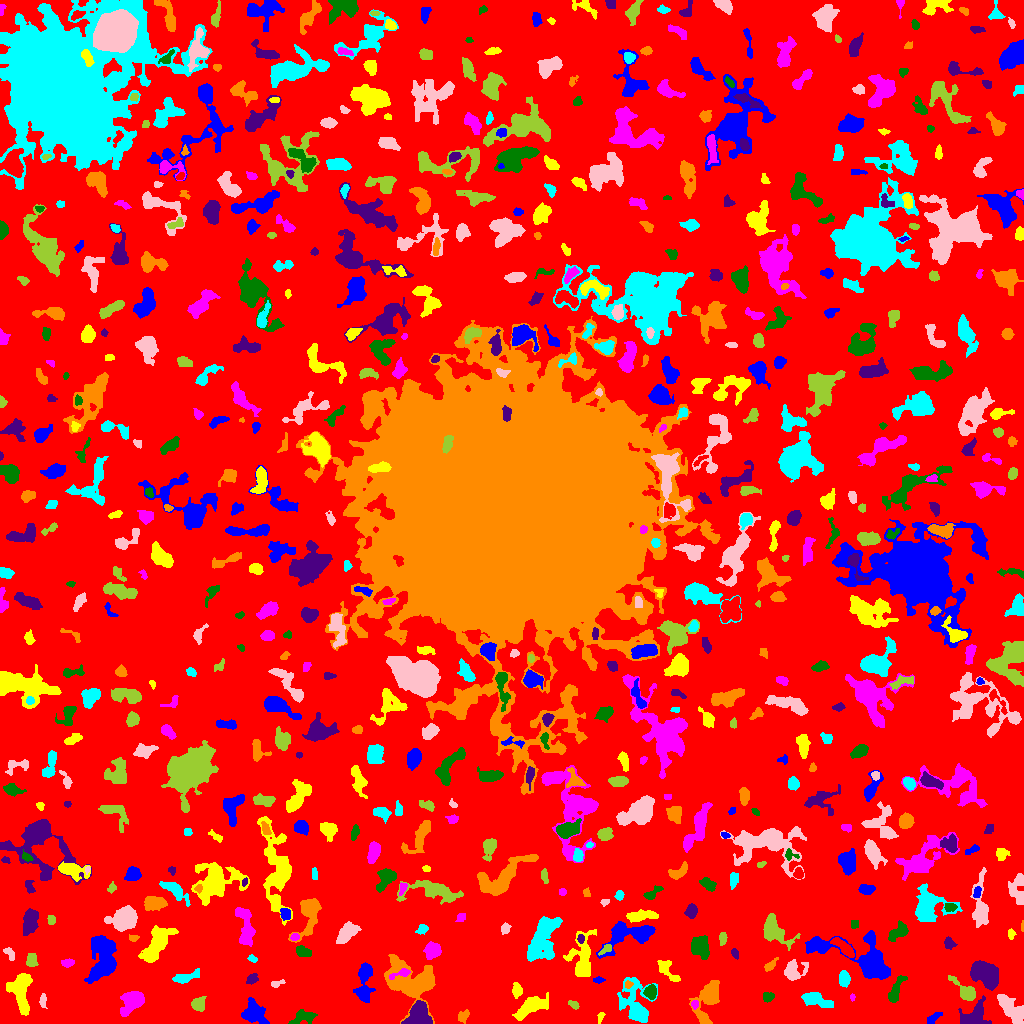

The data file committed next to this chart (first rows):
ID, X, Y, A, B, theta, total_flux, mu_max, mu_median, mu_mean, R_fwhm, R_e, R10, R90, x_start, x_end, y_start, y_end, area, greylevel
0, 522.5, 504.1, 306.4, 296, 0.6698, 1206066, 10.0, 1.0, 1.642, 86.84, 225.8, 85.21, 365.9, 0, 1023, 0, 1023, 734521, 1.642
1, 933.2, 5.038, 4.45, 1.959, 0.6353, 104.0, 2.0, 1.0, 0.8966, 5.293, 3.338, 1.262, 4.951, 927, 942, 0, 11, 116, 4.897
2, 600.1, 6.059, 2.934, 1.272, 1.236, 68.0, 2.0, 1.0, 1.097, 3.909, 2.257, 0.9772, 3.613, 597, 605, 0, 11, 62, 5.097
3, 132.6, 22.76, 6.627, 4.296, 0.7967, 1909, 11.0, 4.0, 4.409, 6.555, 5.971, 2.394, 9.805, 120, 144, 7, 32, 433, 7.409
4, 302.6, 6.003, 6.692, 3.045, 0.2683, 327.0, 3.0, 1.0, 1.368, 5.809, 4.82, 1.784, 7.378, 288, 317, 0, 14, 239, 5.368
5, 973.4, 7.795, 8.031, 4.72, 0.6984, 1690, 11.0, 3.0, 3.986, 6.024, 6.077, 2.326, 9.95, 958, 991, 0, 28, 424, 6.986
6, 463.2, 7.331, 3.108, 2.191, 0.8811, 242.0, 5.0, 2.0, 2.086, 3.613, 3.192, 1.262, 5.015, 458, 469, 0, 14, 116, 6.086
7, 635, 19.52, 12.41, 7.522, -1.326, 2205, 8.0, 2.0, 2.809, 7.756, 8.519, 3.09, 13.89, 617, 657, 1, 46, 785, 5.809
8, 43.13, 22.45, 3.787, 1.501, -1.53, 111.0, 3.0, 1.0, 1.261, 3.141, 2.821, 0.9772, 4.514, 39, 47, 15, 30, 88, 5.261
9, 573.4, 18.83, 2.724, 1.292, -0.4568, 93.0, 3.0, 1.0, 1.208, 3.09, 2.394, 0.9772, 3.7, 568, 579, 14, 23, 77, 6.208
10, 735.5, 17.95, 3.329, 1.468, -1.435, 87.0, 2.0, 1.0, 1.036, 4.583, 2.646, 1.128, 4.26, 732, 739, 11, 23, 84, 5.036
11, 253.7, 10.31, 6.079, 4.711, -0.8484, 2049, 13.0, 4.0, 4.81, 5.754, 6.129, 2.326, 10.03, 241, 269, 0, 26, 426, 7.81
12, 530.3, 16.26, 9.117, 3.509, 0.5051, 1769, 8.0, 3.0, 3.796, 8.195, 6.457, 2.646, 10.59, 512, 548, 3, 31, 466, 6.796
13, 694.5, 19.17, 2.288, 1.688, 1.555, 150.0, 5.0, 2.0, 2.419, 2.585, 2.394, 0.7979, 3.868, 691, 698, 14, 23, 62, 7.419
14, 767.9, 27.14, 2.758, 2.27, 0.1334, 162.0, 3.0, 1.0, 1.573, 3.909, 2.985, 1.262, 4.82, 763, 774, 21, 31, 103, 5.573
15, 418.1, 9.223, 5.794, 4.917, 1.122, 3559, 20.0, 7.0, 7.788, 7.136, 6.18, 2.394, 9.997, 401, 432, 0, 23, 457, 13.79
16, 707.4, 24.44, 10.8, 4.918, 1.225, 2132, 10.0, 3.0, 3.455, 7.203, 7.092, 2.646, 12.27, 689, 719, 0, 43, 617, 6.455
17, 815.4, 24.58, 7.523, 2.867, -0.3515, 874.0, 9.0, 2.0, 2.625, 4.068, 4.951, 1.784, 8.425, 801, 833, 16, 31, 333, 6.625
18, 1013, 12.37, 9.022, 3.837, -0.8433, 1323, 7.0, 2.0, 2.821, 6.933, 6.05, 2.394, 9.901, 997, 1023, 0, 29, 469, 6.821
19, 198.5, 19.42, 3.035, 2.951, 0.7797, 492.0, 7.0, 3.0, 2.795, 4.652, 3.742, 1.493, 5.89, 191, 206, 12, 27, 176, 6.795
20, 67.96, 19.85, 6.792, 3.829, -0.4155, 2164, 15.0, 4.0, 5.009, 5.754, 5.67, 2.185, 9.373, 57, 85, 8, 31, 432, 9.009
21, 364.6, 44.06, 10.6, 3.405, 1.509, 784.0, 6.0, 1.0, 1.731, 5.89, 5.67, 2.185, 9.901, 353, 375, 21, 61, 453, 5.731
22, 516.6, 32.86, 3.624, 2.146, -1.552, 267.0, 5.0, 2.0, 2.023, 3.568, 3.478, 1.262, 5.557, 512, 522, 25, 41, 132, 6.023
23, 852.2, 26.54, 1.443, 1.213, -1.349, 41.0, 3.0, 1.0, 1.139, 1.871, 1.596, 0.5642, 2.646, 850, 855, 22, 30, 36, 6.139
24, 650.7, 31.53, 3.359, 2.763, -1.529, 424.0, 6.0, 3.0, 2.701, 5.109, 3.868, 1.493, 5.997, 643, 656, 24, 39, 157, 7.701
25, 984.6, 49.54, 7.176, 4.537, -0.7099, 2660, 11.0, 4.0, 4.311, 8.686, 7.114, 2.821, 11.1, 970, 998, 33, 63, 617, 8.311
26, 627.6, 38.78, 1.604, 1.516, -1.449, 60.0, 3.0, 1.0, 1.053, 2.394, 1.954, 0.5642, 3.141, 625, 633, 35, 43, 57, 8.053
27, 844, 44.12, 3.658, 2.553, -1.509, 733.0, 8.0, 4.0, 4.47, 5.441, 3.868, 1.693, 6.155, 839, 850, 36, 53, 164, 7.47
28, 277.1, 39.85, 3.756, 1.59, 0.2492, 118.0, 3.0, 1.0, 1.513, 3.478, 2.932, 0.9772, 4.514, 271, 285, 36, 44, 78, 5.513
29, 965.5, 31.77, 7.692, 3.184, -0.7367, 1284, 10.0, 4.0, 4.521, 6.18, 5.109, 2.111, 8.253, 948, 975, 23, 48, 284, 7.521
30, 484.2, 56.08, 19.29, 8.033, 0.8792, 4110, 8.0, 3.0, 3.416, 12.82, 11.06, 4.26, 17.23, 454, 512, 28, 102, 1203, 6.416
31, 598.3, 43.5, 2.774, 1.459, -6.534195716503752e-13, 100.0, 3.0, 1.0, 1.538, 3.09, 2.523, 0.9772, 4.029, 593, 605, 40, 47, 65, 6.538
32, 20.92, 32.42, 11.09, 4.813, -1.499, 2492, 10.0, 4.0, 4.195, 8.849, 7.527, 2.877, 11.95, 6, 32, 8, 50, 594, 7.195
33, 401.3, 50.23, 5.669, 1.73, 0.2903, 191.0, 4.0, 1.0, 1.516, 4.068, 3.192, 1.128, 5.323, 389, 410, 44, 55, 126, 8.516
34, 895.5, 32.8, 8.212, 2.447, 1.15, 806.0, 8.0, 3.0, 3.303, 5.47, 4.82, 1.784, 7.756, 888, 907, 21, 48, 244, 6.303
35, 251.8, 44.46, 2.79, 2.067, 0.5975, 238.0, 5.0, 2.0, 2.224, 3.742, 2.932, 1.128, 4.82, 246, 258, 39, 50, 107, 8.224
36, 412.3, 41.16, 13.58, 8.946, -0.5781, 3443, 10.0, 2.0, 2.686, 8.956, 9.458, 3.613, 16, 384, 435, 0, 69, 1282, 6.686
37, 185.3, 46.51, 7.717, 2.322, 0.2917, 376.0, 4.0, 2.0, 1.709, 6.077, 4.618, 1.693, 7.334, 172, 199, 40, 55, 220, 5.709
38, 793.3, 52.51, 5.409, 4.746, 0.7456, 602.0, 6.0, 2.0, 1.955, 5.528, 4.983, 1.784, 8.058, 784, 808, 43, 64, 308, 5.955
39, 31.29, 62.89, 3.011, 2.404, 1.441, 356.0, 6.0, 2.0, 2.543, 4.583, 3.432, 1.262, 5.323, 26, 38, 57, 70, 140, 6.543
40, 233.2, 52.07, 12.21, 10.55, -0.8703, 4958, 10.0, 4.0, 4.285, 11.99, 11.23, 4.334, 17.3, 211, 264, 26, 74, 1157, 6.285
41, 103.3, 64.51, 11.84, 6.216, 1.448, 5036, 15.0, 5.0, 5.363, 8.33, 9.184, 3.432, 14.76, 84, 116, 40, 88, 939, 8.363
42, 666.9, 54.01, 7.617, 3.129, -0.8786, 444.0, 4.0, 2.0, 1.881, 6.555, 4.82, 1.871, 7.756, 657, 680, 42, 63, 236, 6.881
43, 67.66, 60.67, 3.156, 1.851, 0.05979, 336.0, 6.0, 3.5, 3.429, 4.442, 3.09, 1.262, 4.72, 61, 74, 56, 65, 98, 6.429
44, 700.6, 76.86, 5.716, 4.509, -1.344, 662.0, 4.0, 2.0, 1.854, 8.463, 6.077, 2.394, 9.322, 691, 709, 64, 88, 357, 5.854
45, 734.9, 70.35, 2.299, 1.462, -1.151, 112.0, 4.0, 1.0, 1.623, 3.241, 2.257, 0.7979, 3.742, 731, 738, 64, 75, 69, 6.623
46, 770.5, 58.38, 4.057, 1.722, 0.744, 216.0, 4.0, 2.0, 2.019, 4.583, 3.192, 1.262, 5.14, 764, 778, 52, 66, 107, 6.019
47, 252.1, 64.7, 2.15, 1.499, -0.4972, 135.0, 6.0, 2.0, 2.213, 2.764, 2.185, 0.7979, 3.523, 247, 257, 61, 69, 61, 9.213
48, 9.693, 69.85, 3.9, 1.915, -0.999, 127.0, 4.0, 1.0, 1.257, 3.241, 3.038, 0.9772, 4.918, 3, 14, 63, 76, 101, 5.257
49, 606, 74.64, 3.705, 1.423, 0.5339, 102.0, 4.0, 1.0, 1.133, 2.932, 2.459, 0.7979, 4.068, 598, 611, 68, 79, 90, 8.133
50, 200.4, 74.33, 5.594, 1.238, 0.07269, 90.0, 2.0, 1.0, 1.0, 4.514, 2.646, 1.128, 4.146, 192, 211, 71, 77, 90, 6.0
51, 817.2, 78.67, 2.735, 2.517, -0.5634, 226.0, 6.0, 2.0, 2.055, 3.478, 3.09, 0.9772, 4.951, 810, 823, 74, 85, 110, 9.055
52, 582.2, 65.1, 12.29, 5.166, 1.483, 1578, 9.0, 2.0, 2.409, 5.232, 7.024, 2.523, 11.49, 563, 596, 47, 94, 655, 6.409
53, 432.7, 73.09, 4.007, 3.358, 0.8697, 891.0, 8.0, 4.0, 3.712, 6.333, 4.652, 1.871, 7.203, 423, 441, 64, 82, 240, 8.713
54, 302, 72.13, 3.889, 2.313, -0.3712, 421.0, 6.0, 2.0, 2.807, 4.514, 3.568, 1.493, 5.89, 296, 311, 67, 78, 150, 6.807
55, 948.6, 79.84, 2.861, 2.224, -1.308, 276.0, 6.0, 2.0, 2.464, 3.949, 2.985, 1.128, 4.853, 944, 957, 74, 87, 112, 7.464
56, 308.8, 108.7, 11.61, 4.88, 1.336, 2023, 9.0, 3.0, 3.739, 7.334, 7.069, 2.706, 11.41, 288, 321, 81, 125, 541, 6.739
57, 542.3, 83.54, 13.02, 6.196, 1.198, 3022, 8.0, 3.0, 3.267, 10.98, 9.853, 3.785, 15.2, 527, 562, 62, 107, 925, 6.267
58, 347.1, 91.28, 5.702, 3.072, 0.7844, 1099, 9.0, 3.0, 3.382, 5.323, 5.046, 1.954, 8.425, 336, 361, 80, 102, 325, 7.382
59, 773.4, 93.14, 8.159, 4.745, -0.7981, 2743, 16.0, 4.0, 5.368, 6.555, 6.18, 2.394, 10.65, 763, 800, 73, 110, 511, 8.368
... 653 more rows
